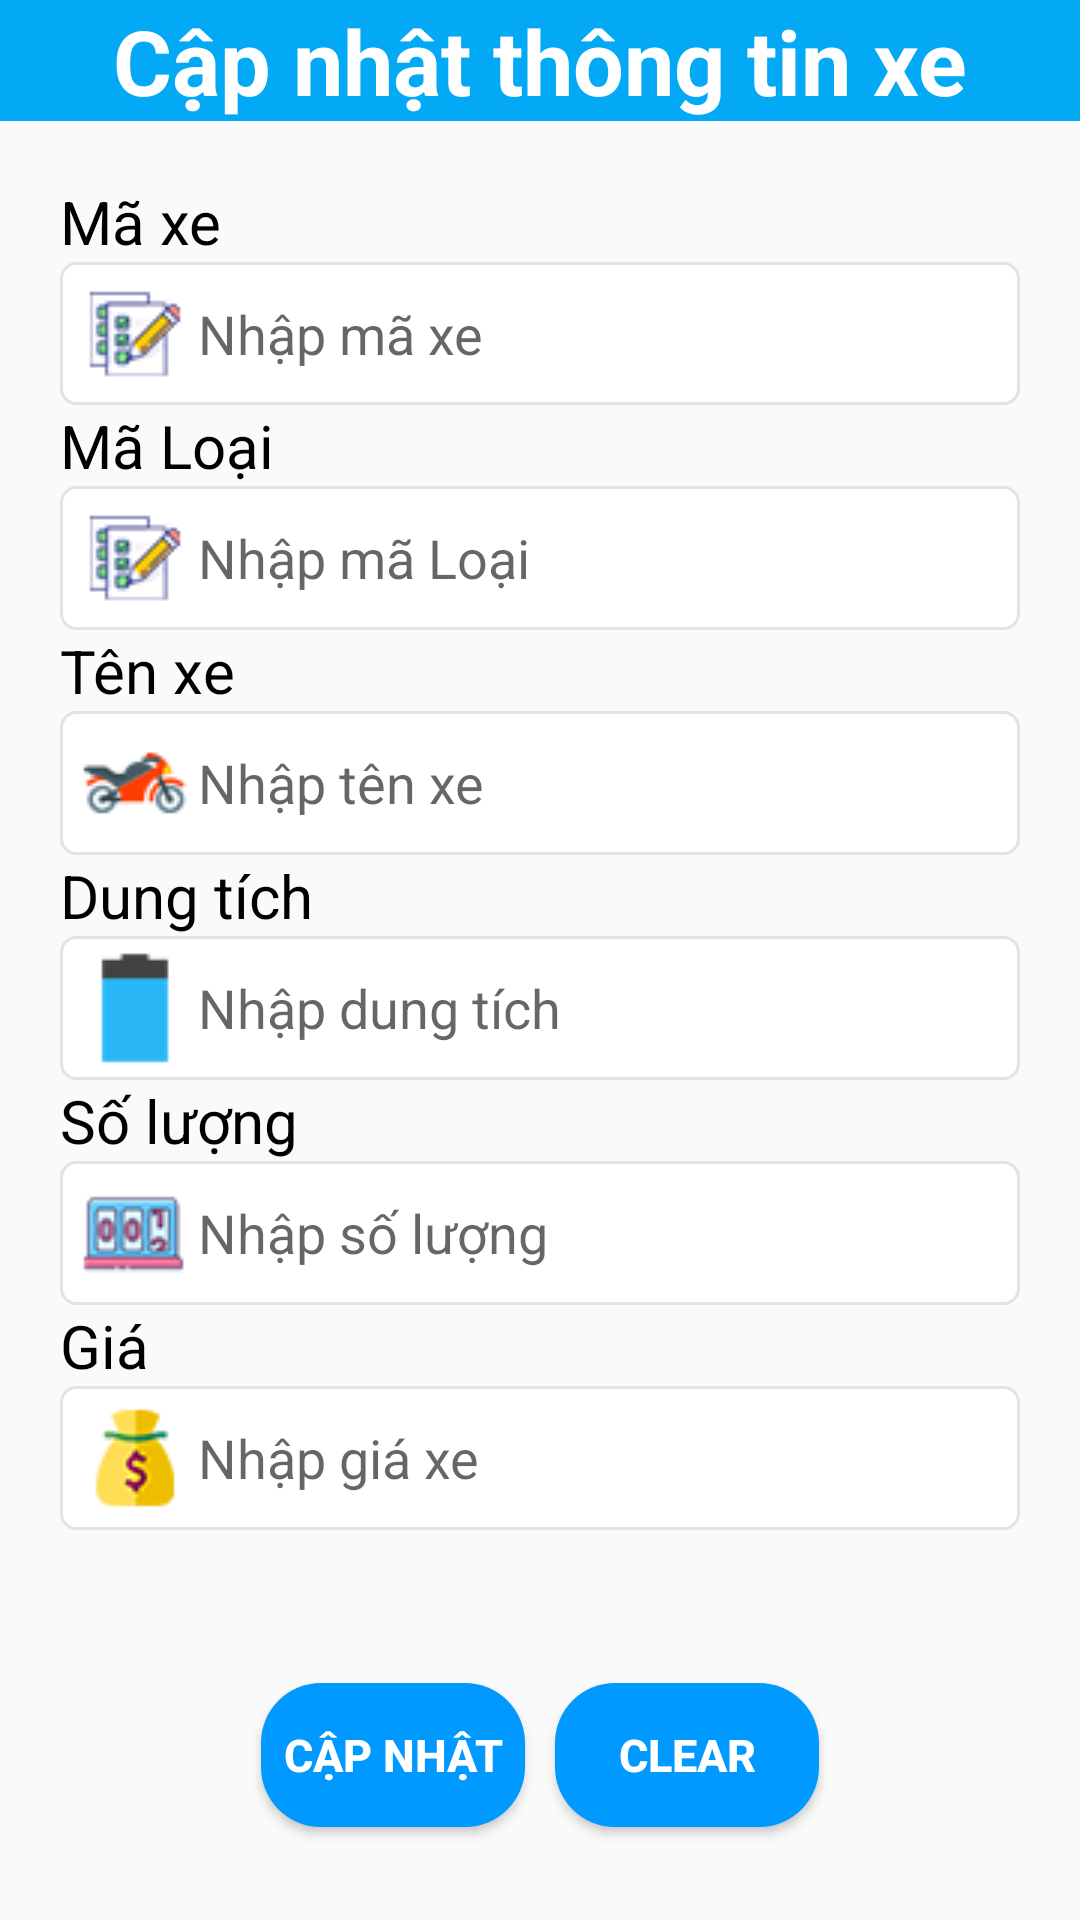

Produce the Android XML layout that renders to this screen, including the resource entries it uses.
<!-- AndroidManifest.xml: application theme AppTheme -->
<!-- res/layout/chinh_sua_xe.xml -->
<?xml version="1.0" encoding="utf-8"?>
<LinearLayout xmlns:android="http://schemas.android.com/apk/res/android"
    xmlns:tools="http://schemas.android.com/tools"
    android:layout_width="match_parent"
    android:layout_height="match_parent"
    android:orientation="vertical"
    tools:context=".View_Models.QuanLyXe.ThemXe">


    <TextView style="@style/title_edit_xe" />


    <LinearLayout style="@style/linear_info">

        <LinearLayout style="@style/linear_fill_info">

            <TextView style="@style/txtMaxe" />

            <EditText
                android:id="@+id/txtMaXe"
                style="@style/edit_maxe" />

        </LinearLayout>

        <LinearLayout style="@style/linear_fill_info">

            <TextView style="@style/txtMaloai" />

            <EditText
                android:id="@+id/txtMaLoai"
                style="@style/edit_maloai_disable" />
        </LinearLayout>

        <LinearLayout style="@style/linear_fill_info">

            <TextView style="@style/txtTenxe"></TextView>

            <EditText
                android:id="@+id/txtTenXe"
                style="@style/edit_tenxe" />

        </LinearLayout>

        <LinearLayout style="@style/linear_fill_info">

            <TextView style="@style/txtDungtich" />

            <EditText
                android:id="@+id/txtDungTich"
                style="@style/edit_dungtich" />

        </LinearLayout>

        <LinearLayout style="@style/linear_fill_info">

            <TextView style="@style/txtSoluong" />

            <EditText
                android:id="@+id/txtSoLuong"
                style="@style/edit_soluong_disable" />

        </LinearLayout>

        <LinearLayout style="@style/linear_fill_info">

            <TextView style="@style/txtDongia" />

            <EditText
                android:id="@+id/txtDonGia"
                style="@style/edit_dongia" />
        </LinearLayout>

    </LinearLayout>

    <LinearLayout style="@style/linear_button">

        <Button
            android:id="@+id/btnSua"
            style="@style/btn_update"></Button>

        <Button
            android:id="@+id/btnClear"
            style="@style/btn_clear"></Button>

    </LinearLayout>

</LinearLayout>
<!-- resources referenced by this layout -->
<resources>
  <style name="linear_fill_info">
          <item name="android:layout_width">match_parent</item>
          <item name="android:layout_height">0dp</item>
          <item name="android:layout_weight">1</item>
          <item name="android:orientation">vertical</item>
      </style>
  <style name="linear_info">
          <item name="android:layout_width">match_parent</item>
          <item name="android:layout_height">0dp</item>
          <item name="android:layout_weight">5</item>
          <item name="android:orientation">vertical</item>
          <item name="android:layout_margin">20dp</item>
      </style>
  <style name="txtDongia">
          <item name="android:layout_width">wrap_content</item>
          <item name="android:layout_height">wrap_content</item>
          <item name="android:text">@string/tv_dongia</item>
          <item name="android:textSize">20dp</item>
          <item name="android:textColor">@color/black</item>
      </style>
  <style name="txtMaloai">
          <item name="android:layout_width">wrap_content</item>
          <item name="android:layout_height">wrap_content</item>
          <item name="android:text">@string/tv_maloai</item>
          <item name="android:textSize">20dp</item>
          <item name="android:textColor">@color/black</item>
      </style>
  <style name="txtMaxe">
          <item name="android:layout_width">wrap_content</item>
          <item name="android:layout_height">wrap_content</item>
          <item name="android:text">@string/tv_maxe</item>
          <item name="android:textSize">20dp</item>
          <item name="android:textColor">@color/black</item>
      </style>
  <style name="txtSoluong">
          <item name="android:layout_width">wrap_content</item>
          <item name="android:layout_height">wrap_content</item>
          <item name="android:text">@string/tv_soluong</item>
          <item name="android:textSize">20dp</item>
          <item name="android:textColor">@color/black</item>
      </style>
  <style name="txtTenxe">
          <item name="android:layout_width">wrap_content</item>
          <item name="android:layout_height">wrap_content</item>
          <item name="android:text">@string/tv_tenxe</item>
          <item name="android:textSize">20dp</item>
          <item name="android:textColor">@color/black</item>
      </style>
  <style name="AppTheme" parent="Theme.AppCompat.Light.DarkActionBar">
          
          <item name="colorPrimary">@color/colorPrimary</item>
          <item name="colorPrimaryDark">@color/colorPrimaryDark</item>
          <item name="colorAccent">@color/colorAccent</item>
      </style>
  <string name="btn_clear">Clear</string>
  <string name="btn_update">Cập nhật</string>
  <string name="hint_dongia">Nhập giá xe</string>
  <!-- drawable state_textbox_white (drawable) -->
  <?xml version="1.0" encoding="utf-8"?>
  <selector xmlns:android="http://schemas.android.com/apk/res/android">
  
      <item android:drawable="@drawable/shapte_textbox_select" android:state_focused="true" />
  
      <item android:drawable="@drawable/shape_textbox_normal" />
  
  </selector>
  <string name="hint_dungtich">Nhập dung tích</string>
  <string name="hint_maloai">Nhập mã Loại</string>
  <string name="hint_maxe">Nhập mã xe</string>
  <string name="hint_soluong">Nhập số lượng</string>
  <string name="hint_tenxe">Nhập tên xe</string>
  <string name="title_edit_xe">Cập nhật thông tin xe</string>
  <string name="tv_dongia">Giá</string>
  <color name="black">#000000</color>
  <string name="tv_dungtich">Dung tích</string>
  <string name="tv_maloai">Mã Loại</string>
  <string name="tv_maxe">Mã xe</string>
  <string name="tv_soluong">Số lượng</string>
  <string name="tv_tenxe">Tên xe</string>
  <color name="colorPrimary">#6200EE</color>
  <color name="colorPrimaryDark">#3700B3</color>
  <color name="colorAccent">#03DAC5</color>
  <color name="blue">#0099FF</color>
  <color name="white">#FFFFFF</color>
  <color name="blue_macos">#0162fe</color>
  <color name="light_gray_macos">#e3e3e3</color>
</resources>
